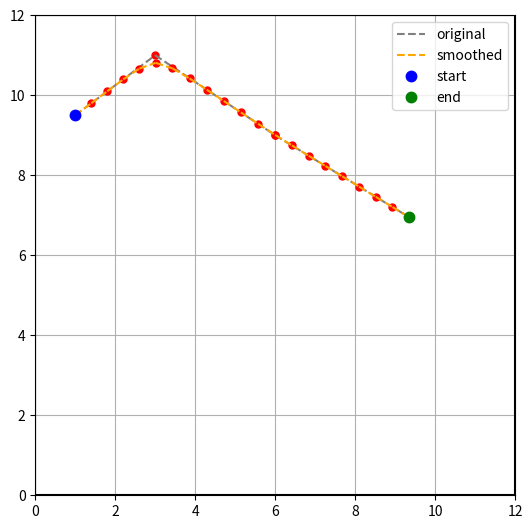

This chart was generated by the following Python code:
import numpy as np
import matplotlib.pyplot as plt
import math
import matplotlib

def add_line (path) :
	for i in range (0,len(path)):
		plt.plot(path[i][0],path[i][1],'.',color='red',markersize=10)
	
	for i in range(0,len(path)-1):
		plt.plot([path[i][0],path[i+1][0]],[path[i][1],path[i+1][1]],color='b')
	
	plt.axis('scaled')
	# plt.show()
	
def add_complicated_line (path,lineStyle,lineColor,lineLabel) :
	for i in range (0,len(path)):
		plt.plot(path[i][0],path[i][1],'.',color='red',markersize=10)
	
	for i in range(0,len(path)-1):        
		if(i == 0):
			# plt.plot([path[i][0],path[i+1][0]],[path[i][1],path[i+1][1]],color='b')
			plt.plot([path[i][0],path[i+1][0]],[path[i][1],path[i+1][1]],lineStyle,color=lineColor,label=lineLabel)
		else:
			plt.plot([path[i][0],path[i+1][0]],[path[i][1],path[i+1][1]],lineStyle,color=lineColor)
	
	plt.axis('scaled')
	
def highlight_points (points, pointColor):
	for point in points :
		plt.plot(point[0], point[1], '.', color = pointColor, markersize = 10)
		
def draw_circle (x, y, r, circleColor):
	xs = []
	ys = []
	angles = np.arange(0, 2.2*np.pi, 0.5)
	
	for angle in angles :
		xs.append(r*np.cos(angle) + x)
		ys.append(r*np.sin(angle) + y)
	
	plt.plot(xs, ys, '-', color = circleColor)

# specify num of points for each path
def add_more_points (path,num_of_points):
	new_path = []
	
	for i in range (0,len(path)-1):
		segment_x = (path[i+1][0] - path[i][0])/num_of_points
		segment_y = (path[i+1][1] - path[i][1])/num_of_points
		for j in range (0,num_of_points):
			new_point = [(path[i][0] + j*segment_x),(path[i][1] + j*segment_y)]
			new_path.append(new_point)
	
	new_path.append(path[-1])
	
	return new_path

# specify the distance between adjacent points
def add_more_points2 (path,segment_length):
	new_path = []
	for i in range (0,len(path)-1):
		distance = np.sqrt((path[i+1][0] - path[i][0])**2 + (path[i+1][1] - path[i][1])**2)
		num_of_points = int(round(distance/segment_length))
		if num_of_points == 0:
			new_path.append(path[i])
		else:
			segment_x = (path[i+1][0] - path[i][0]) / num_of_points
			segment_y = (path[i+1][1] - path[i][1]) / num_of_points
			for j in range (0,num_of_points):
				new_point = [(path[i][0] + j*segment_x),(path[i][1] + j*segment_y)]
				new_path.append(new_point)
	new_path.append(path[-1])
	
	return new_path 

# reference value 0.1, 0.3, 0.00001
def smoothing (path,weight_data,weight_smooth,tolerance):
	
	smoothed_path = path.copy()
	change = tolerance
	
	while change >= tolerance :
		change = 0.0

		for i in range (1,len(path)-1):
			
			for j in range (0,len(path[i])):
				aux = smoothed_path[i][j]

				smoothed_path[i][j] += weight_data * (path[i][j] - smoothed_path[i][j]) + weight_smooth * (smoothed_path[i-1][j] + smoothed_path[i+1][j] - (2.0 * smoothed_path[i][j]))
				change += np.abs(aux - smoothed_path[i][j])
				
	return smoothed_path

def sgn (num):
	if num >= 0:
		return 1
	else:
		return -1

def findMinAngle (absTargetAngle, currentHeading) :
	minAngle = absTargetAngle - currentHeading
	if minAngle > 180 or minAngle < -180 :
		minAngle = -1 * sgn(minAngle) * (360 - abs(minAngle))
	return minAngle

def autoSmooth (path, maxAngle) :
	currentMax = 0
	param = 0.01
	new_path = path
	firstLoop = True
	counter = 0
	while (currentMax >= maxAngle or firstLoop == True) : # and counter <= 15 :
		param += 0.01
		firstLoop = False
		# counter += 1
		# print('this is the {} iteration'.format(counter))
		new_path = smoothing (path, 0.1, param, 0.1)
		currentMax = 0

		for i in range (1, len(new_path)-2) :
			angle1 = math.atan2(new_path[i][1] - new_path[i-1][1], new_path[i][0] - new_path[i-1][0]) *180/np.pi
			if angle1 < 0 : angle1 += 360
			angle2 = math.atan2(new_path[i+1][1] - new_path[i][1], new_path[i+1][0] - new_path[i][0]) *180/np.pi
			if angle2 < 0 : angle2 += 360
			if abs(findMinAngle(angle2, angle1)) > currentMax :
				currentMax = abs(findMinAngle(angle2, angle1))
	return new_path

# also smooth path and add more points
def path_visualizer (orig_path, fig_size, field_size, segment_length, maxAngle):
	
	path = add_more_points2(orig_path,segment_length)
	path = autoSmooth (path, maxAngle)
	
	field = plt.figure()
	xscale,yscale = fig_size
	path_ax = field.add_axes([0,0,xscale,yscale])
	add_complicated_line(orig_path,'--','grey','original')
	add_complicated_line(path,'--','orange','smoothed')
	
	xMin, yMin, xMax, yMax = field_size
	
	# plot field
	path_ax.plot([xMin,xMax],[yMin,yMin],color='black')
	path_ax.plot([xMin,xMin],[yMin,yMax],color='black')
	path_ax.plot([xMax,xMax],[yMin,yMax],color='black')
	path_ax.plot([xMax,xMin],[yMax,yMax],color='black')
	
	# set grid
	xTicks = np.arange(xMin, xMax+1, 2)
	yTicks = np.arange(yMin, yMax+1, 2)
	
	path_ax.set_xticks(xTicks)
	path_ax.set_yticks(yTicks)
	path_ax.grid(True)
	
	# path_ax.set_xlim(xMin-0.25,xMax+0.25)
	# path_ax.set_ylim(yMin-0.25,yMax+0.25)
	
	# plot start and end
	path_ax.plot(path[0][0],path[0][1],'.',color='blue',markersize=15,label='start')
	path_ax.plot(path[-1][0],path[-1][1],'.',color='green',markersize=15,label='end')
	path_ax.legend()
	return path

# covert to c++ 2d array format
def convert (path, pathName):
	length = 0
	print('double {}[{}][2] = '.format(pathName, len(path)))
	print('{')
	for i in range (0, len(path)):
		length += 1
		print('  {',path[i][0],',', path[i][1],'}, ')
	print('};')
	print('\n')
	print('length = ',length)


if __name__ == "__main__":
	path1 = [[1, 9.5], [3, 11], [6, 9], [9.35, 6.95]]
	path2 = []
	traj_x = np.arange(0, 100, 5)
	traj_y = [math.sin(x / 10.0) * x / 2.0 for x in traj_x]
	# for i in range(0, len(traj_y)):
	# 	path2.append([traj_x[i],traj_y[i]])
	# path_visualizer (original_path, (figure_size), (figure_x_and_y_limits), length_of_each_line_segment, max_angle_change_between_segments)
	path2 = path_visualizer(path1, (1, 1), (0, 0, 12, 12), 0.5, 40)
	# p = add_more_points2(path2,0.5)
	# p = autoSmooth(p,90)
	# gen_x = []
	# gen_y = []
	# for i in range (0,len(p)):
	# 	gen_x.append(p[i][0])
	# 	gen_y.append(p[i][1])
	# plt.plot(traj_x, traj_y,"*",color= "black", linewidth=1, label="original course")
	# plt.plot(gen_x, gen_y,"--",color= "grey", linewidth=1, label="generate course")
	plt.show()